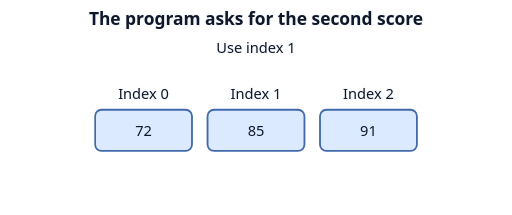
t = 0.00 s
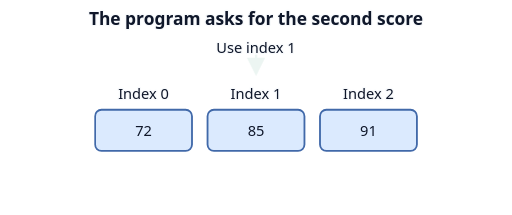
t = 1.05 s
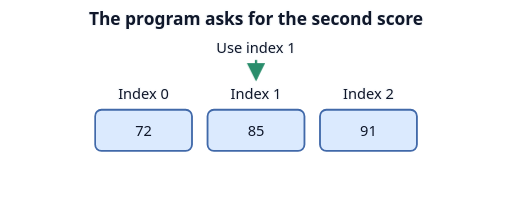
t = 1.87 s
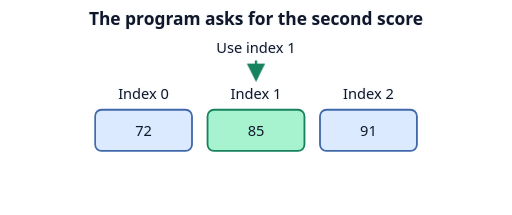
t = 2.75 s
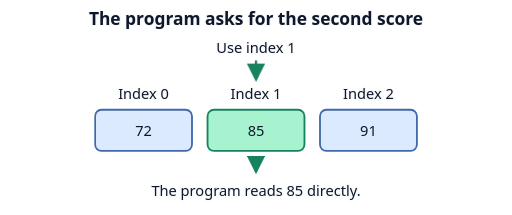
t = 3.63 s
t = 4.57 s: frame unchanged from t = 3.63 s, image omitted

The animated SVG that drew these frames (rendered in a browser with its animation timeline set to each time). Animation: 3 CSS @keyframes rules; one cycle of 5.50 s, repeats indefinitely.

<svg xmlns="http://www.w3.org/2000/svg" width="560" height="235" viewBox="0 0 560 235" role="img" aria-labelledby="title desc">
  <title id="title">Find a score by its position</title>
  <desc id="desc">A program asks for the second score. It uses index 1 to read 85 directly from an array holding 72, 85, and 91.</desc>
  <defs><marker id="arrow" markerWidth="8" markerHeight="8" refX="7" refY="4" orient="auto"><path d="M0 0 L8 4 L0 8 Z" fill="#16835e"/></marker></defs>
  <style>
    text { font: 16px system-ui, sans-serif; text-anchor: middle; fill: #0f172a; }
    .label { paint-order: stroke; stroke: #f8fafc; stroke-width: 3px; stroke-linejoin: round; }
    .heading { font-size: 19px; font-weight: 700; }
    .tile { fill: #dbeafe; stroke: #4169a9; stroke-width: 2px; }
    .selected { fill: #a7f3d0; stroke: #16835e; }
    .arrow { stroke: #16835e; stroke-width: 2.5px; fill: none; marker-end: url(#arrow); }
    .pointer { animation: point 5.5s ease-in-out infinite; }
    .selected { animation: select 5.5s infinite; }
    .answer { animation: answer 5.5s infinite; }
    @keyframes point { 0%, 14% { opacity: 0; transform: translateY(-7px); } 39%, 100% { opacity: 1; transform: translateY(0); } }
    @keyframes select { 0%, 34% { fill: #dbeafe; stroke: #4169a9; } 50%, 100% { fill: #a7f3d0; stroke: #16835e; } }
    @keyframes answer { 0%, 50% { opacity: 0; } 66%, 100% { opacity: 1; } }
    @media (prefers-reduced-motion: reduce) { .pointer, .selected, .answer { animation: none; } }
    @media (prefers-color-scheme: dark) {
      .label { fill: #f8fafc; stroke: #111827; }
      .arrow { stroke: #4ade80; }
      #arrow path { fill: #4ade80; }
    }
  </style>
  <text class="label heading" x="280" y="27">The program asks for the second score</text>
  <text class="label" x="280" y="58">Use index 1</text>
  <path class="arrow pointer" d="M280 66 V87"/>
  <text class="label" x="157" y="108">Index 0</text>
  <text class="label" x="280" y="108">Index 1</text>
  <text class="label" x="403" y="108">Index 2</text>
  <rect class="tile" x="104" y="120" width="106" height="45" rx="7"/>
  <rect class="tile selected" x="227" y="120" width="106" height="45" rx="7"/>
  <rect class="tile" x="350" y="120" width="106" height="45" rx="7"/>
  <text x="157" y="149">72</text>
  <text x="280" y="149">85</text>
  <text x="403" y="149">91</text>
  <g class="answer">
    <path class="arrow" d="M280 173 V188"/>
    <text class="label" x="280" y="214">The program reads 85 directly.</text>
  </g>
</svg>
